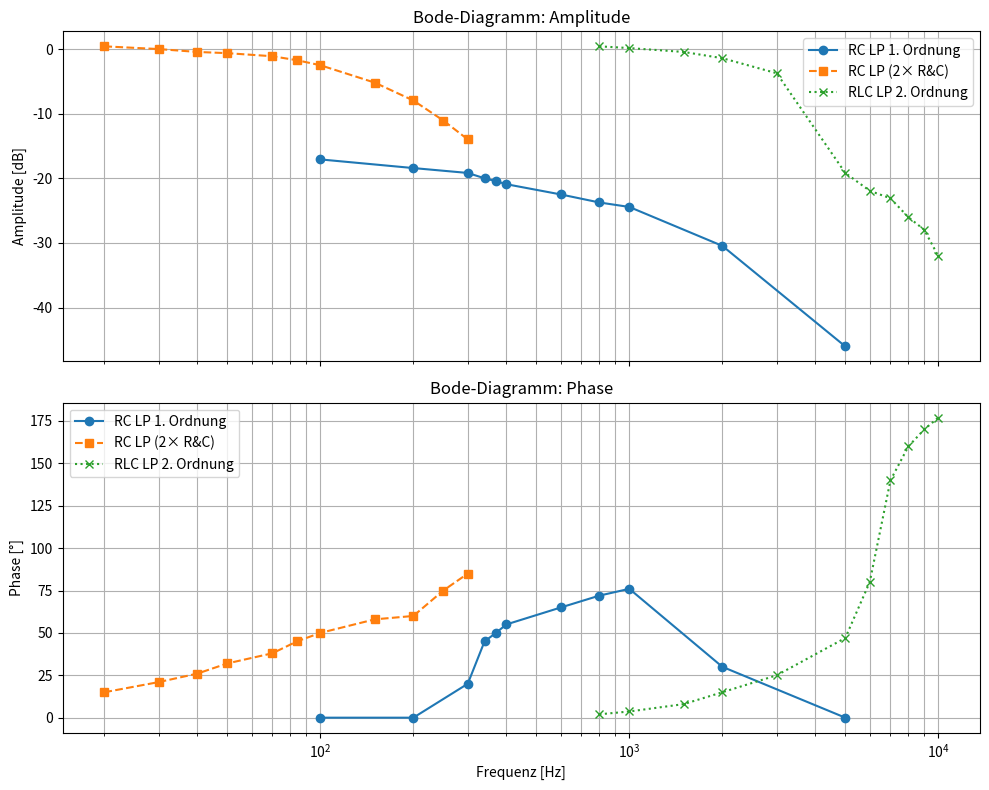

This figure's Python source:
import numpy as np
import matplotlib.pyplot as plt
import pandas as pd
from scipy.interpolate import interp1d


# Daten für den Frequenzgang RC-1.grad lowpass
frequenz1 = np.array([100, 200, 300, 340, 370, 400, 600, 800, 1000, 2000, 5000])
amplitude1 = np.array([0.14, 0.12, 0.11, 0.10, 0.095, 0.09, 0.075, 0.065, 0.06, 0.03, 0.005])
phase1     = np.array([0, 0, 20, 45, 50, 55, 65, 72, 76, 30, 0])              # in Grad

# Erstellen des DataFrames für den ersten Frequenzgang RC-1.grad lowpass
df_RC_LP = pd.DataFrame({
    'Frequenz [Hz]': frequenz1,
    'Amplitude [dB]': 20 *(np.log10(amplitude1 + 1e-6)),
    'Phase [°]': phase1})

# Daten für den Frequenzgang RC-1.grad lowpass mit doppeltem Widerstand & Kondensator
frequenz2 = np.array([20, 30, 40, 50, 70, 84, 100, 150, 200, 250, 300])
amplitude2 = np.array([1.05, 1.00, 0.95, 0.93, 0.88, 0.82, 0.75, 0.55, 0.4, 0.28, 0.2])
phase2     = np.array([15, 21, 26, 32, 38, 45, 50, 58, 60, 75, 85])

df_RC_LP2 = pd.DataFrame({
    'Frequenz [Hz]': frequenz2,
    'Amplitude [dB]':  20 * (np.log10(amplitude2 + 1e-6)),
    'Phase [°]': phase2
})

# Daten für den Frequenzgang RLC-2.grad Lowpass
frequenz3 = np.array([800, 1000, 1500, 2000, 3000, 5000, 6000, 7000, 8000, 9000, 10000])
amplitude3 = np.array([1.05, 1.018, 0.95, 0.85, 0.65, 0.11, 0.08, 0.07, 0.05, 0.04, 0.025])
phase3     = np.array([2, 3.65, 8, 15, 25, 47, 80, 140, 160, 170, 177])         # in Grad

df_RLC_LP = pd.DataFrame({
    'Frequenz [Hz]': frequenz3,
    'Amplitude [dB]': 20 * (np.log10(amplitude3 + 1e-6)),     # Amplitude in dB umrechnen 
    'Phase [°]': phase3
})


# Plotten der Bode-Diagramme
fig, (ax1, ax2) = plt.subplots(2, 1, figsize=(10, 8), sharex=True)

# Amplitudenplot mit beibehaltenen Farben, nur Linestyles geändert
ax1.semilogx(df_RC_LP['Frequenz [Hz]'], df_RC_LP['Amplitude [dB]'],
             linestyle='-',  marker='o', label='RC LP 1. Ordnung')
ax1.semilogx(df_RC_LP2['Frequenz [Hz]'], df_RC_LP2['Amplitude [dB]'],
             linestyle='--', marker='s', label='RC LP (2× R&C)')
ax1.semilogx(df_RLC_LP['Frequenz [Hz]'], df_RLC_LP['Amplitude [dB]'],
             linestyle=':',  marker='x', label='RLC LP 2. Ordnung')

ax1.set_ylabel('Amplitude [dB]')
ax1.set_title('Bode-Diagramm: Amplitude')
ax1.grid(True, which='both')
ax1.legend()

# Phasenplot mit gleichen Linestyles
ax2.semilogx(df_RC_LP['Frequenz [Hz]'], df_RC_LP['Phase [°]'],
             linestyle='-',  marker='o', label='RC LP 1. Ordnung')
ax2.semilogx(df_RC_LP2['Frequenz [Hz]'], df_RC_LP2['Phase [°]'],
             linestyle='--', marker='s', label='RC LP (2× R&C)')
ax2.semilogx(df_RLC_LP['Frequenz [Hz]'], df_RLC_LP['Phase [°]'],
             linestyle=':',  marker='x', label='RLC LP 2. Ordnung')

ax2.set_xlabel('Frequenz [Hz]')
ax2.set_ylabel('Phase [°]')
ax2.set_title('Bode-Diagramm: Phase')
ax2.grid(True, which='both')
ax2.legend()

plt.tight_layout()
plt.show()
